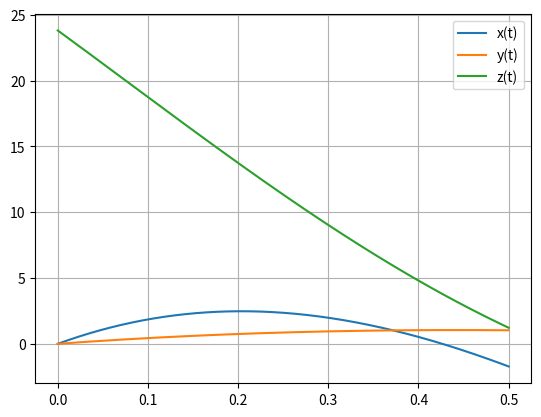

This chart was generated by the following Python code:
import matplotlib.pyplot as plt
import numpy as np

dt = 0.00001 
t = np.arange(0, 0.5+dt, dt)
t0 = 0              #tempo inicial em s
m = 0.45            #massa da bola em kg
r = 0.11            #raio da bola em m
A = np.pi*(r)**2    #area da bola em m^2
PAr = 1.225         #densidade do ar em kg/m^3
g = 9.8
vterminal = 100/3.6
D = g/(vterminal**2) #coeficiente para resistencia do ar
mag = 0.5*A*PAr*r    #Força de Magnus sem wxv
Rx = np.zeros(t.size)
Ry = np.zeros(t.size)
Rz = np.zeros(t.size)

Vx = np.zeros(t.size)
Vy = np.zeros(t.size)
Vz = np.zeros(t.size)

#Posição inicial (0,0,23.8)
Rz[0] = 23.8

#Velocidade inicial (25,5,-50)
Vx[0] = 25
Vy[0] = 5
Vz[0] = -50

# w(0,400,0)
Wy = 400

for i in range(0,t.size-1):
    v = np.sqrt(Vx[i]**2+Vy[i]**2+Vz[i]**2) #modulo da velocidade
    
    amagx = mag * Wy * Vz[i] / m 
    amagz = - mag * Wy * Vx[i] / m
    
    ax = -D * Vx[i] * abs(v) + amagx
    ay = -g - D * Vy[i] * abs(v)
    az = -D * Vz[i] * abs(v) + amagz
    
    Vx[i+1] = Vx[i] + ax * dt
    Vy[i+1] = Vy[i] + ay * dt
    Vz[i+1] = Vz[i] + az * dt
    
    Rx[i+1] = Rx[i] + Vx[i] *dt
    Ry[i+1] = Ry[i] + Vy[i] * dt
    Rz[i+1] = Rz[i] + Vz[i] * dt

    if Rx[i] < 0 and 0 < Ry[i] < 2.4 and 0 < Rz[i] < 7.3:
        print("Golo! Neymar é o maior")



plt.plot(t, Rx, label="x(t)")
plt.plot(t, Ry, label="y(t)")
plt.plot(t, Rz, label="z(t)")
plt.legend()
plt.grid()
plt.show()
